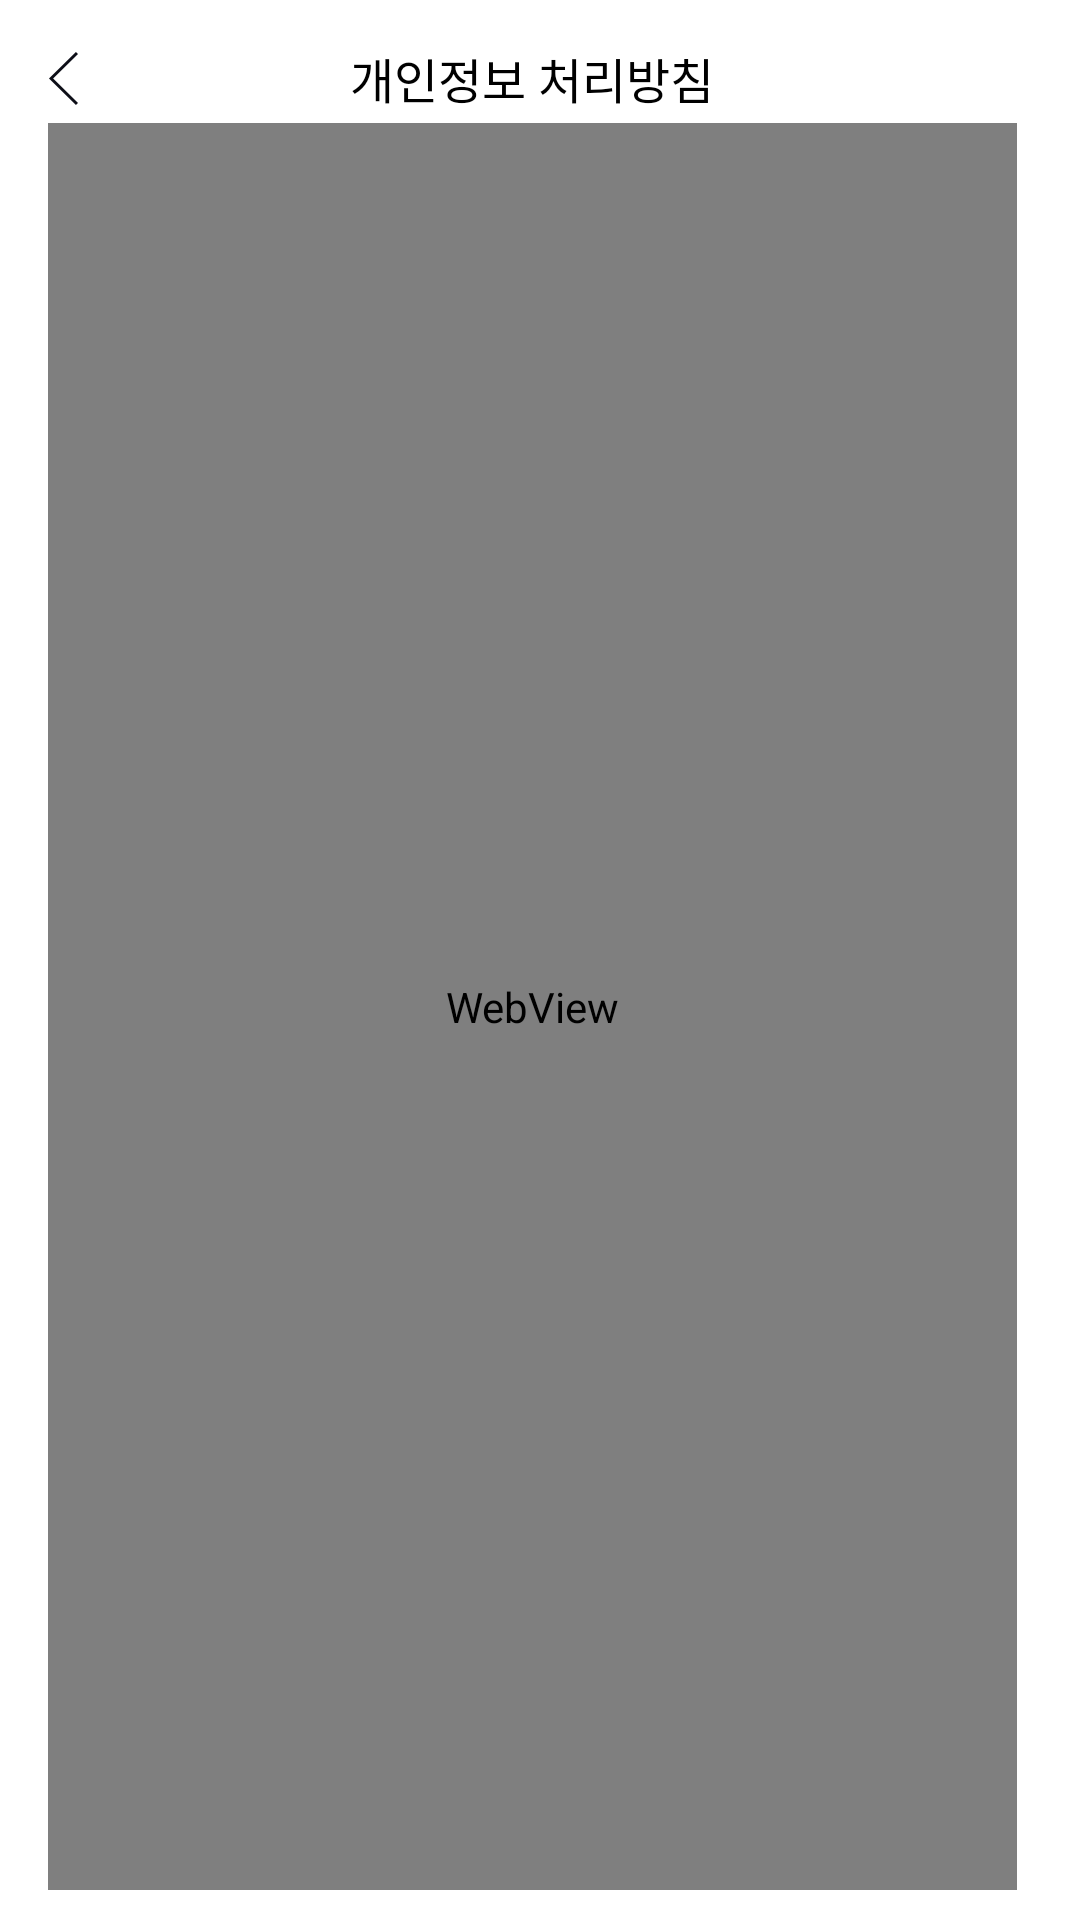

Reconstruct the res/layout file that produces this screen, plus the resources it refers to.
<!-- AndroidManifest.xml: application theme AppTheme -->
<!-- res/layout/activity_protection.xml -->
<?xml version="1.0" encoding="utf-8"?>
<LinearLayout xmlns:android="http://schemas.android.com/apk/res/android"
    android:id="@+id/customToolbar"
    android:layout_width="match_parent"
    android:layout_height="match_parent"
    android:orientation="vertical"
    android:paddingBottom="10dp"
    android:paddingLeft="16dp"
    android:paddingRight="21dp"
    android:paddingTop="11dp"
    android:background="@color/white">


    <RelativeLayout
        android:layout_width="match_parent"
        android:layout_height="wrap_content">

        <ImageButton
            android:id="@+id/imageButtonLeft"
            android:layout_width="wrap_content"
            android:layout_height="30dp"
            android:layout_alignParentLeft="true"
            android:layout_centerVertical="true"
            android:layout_marginRight="18dp"
            android:background="@null"
            android:paddingRight="15dp"
            android:src="@drawable/ic_back" />


        <TextView
            android:id="@+id/textViewCenter"
            android:layout_width="wrap_content"
            android:layout_height="wrap_content"
            android:layout_centerInParent="true"
            android:text="@string/menu_protection"
            android:textColor="@color/block"
            android:textSize="16sp" />

    </RelativeLayout>
    <WebView
        android:id="@+id/protection_wv"
        android:layout_width="match_parent"
        android:layout_height="0dp"
        android:layout_weight="1"></WebView>
</LinearLayout>
<!-- resources referenced by this layout -->
<resources>
  <color name="block">#000000</color>
  <color name="white">#ffffff</color>
  <!-- drawable ic_back: png bitmap (drawable-xhdpi, 559 bytes) -->
  <string name="menu_protection">개인정보 처리방침</string>
  <style name="AppTheme" parent="AppBaseTheme">
          <item name="android:statusBarColor" tools:ignore="NewApi">@color/block</item>
      </style>
  <style name="AppBaseTheme" parent="Theme.AppCompat.Light.NoActionBar" />
</resources>
